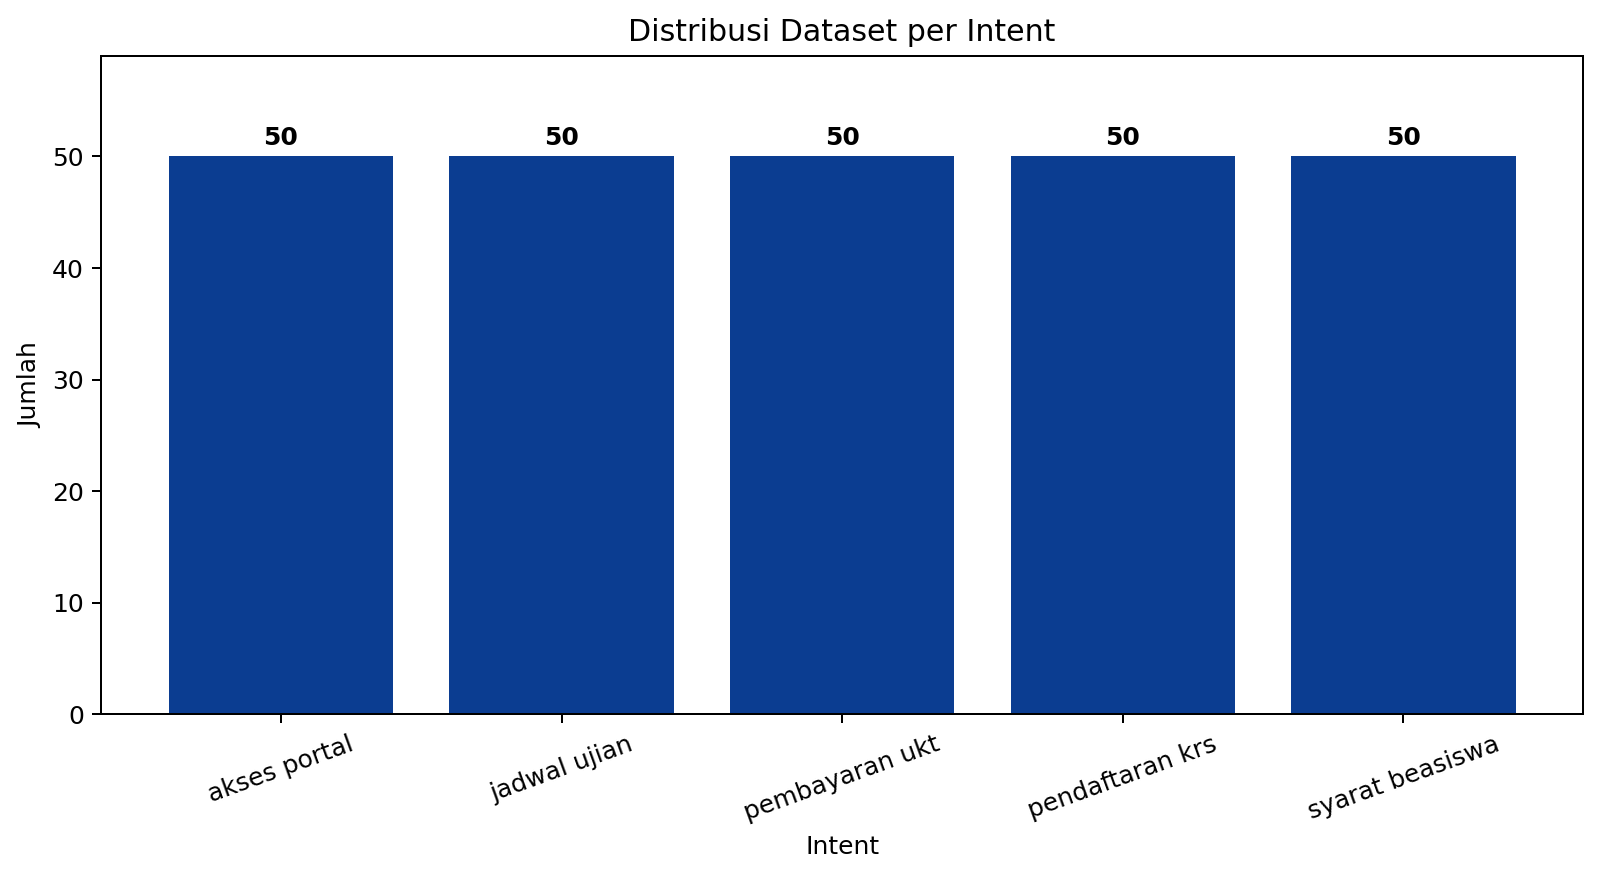

Values plotted in this chart, from the file beside it:
intent, count
akses_portal, 50
jadwal_ujian, 50
pembayaran_ukt, 50
pendaftaran_krs, 50
syarat_beasiswa, 50
